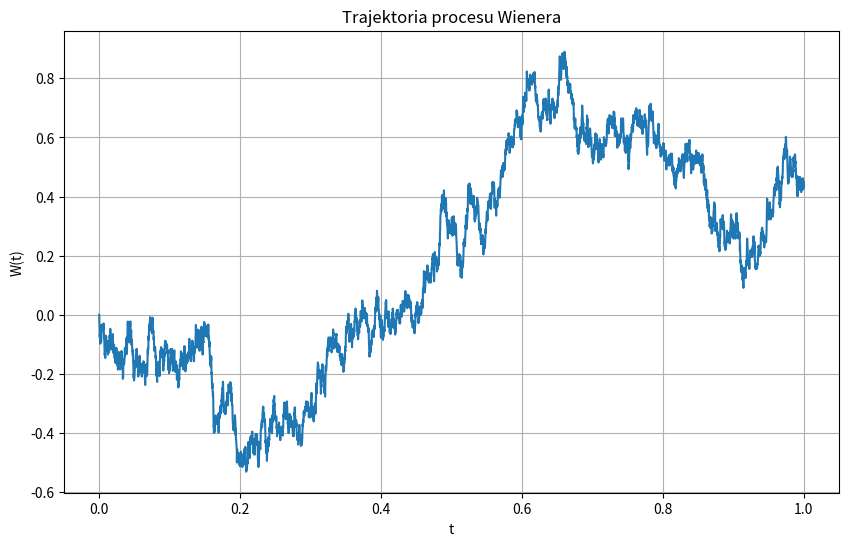
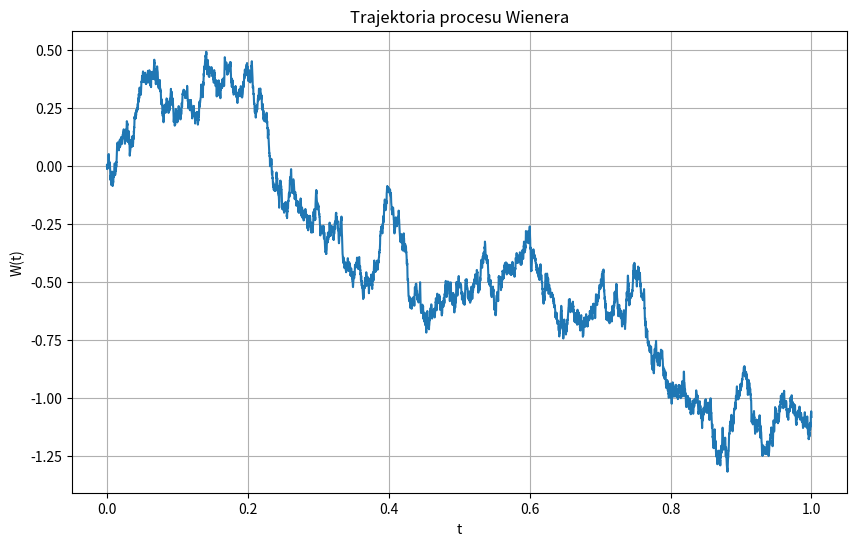
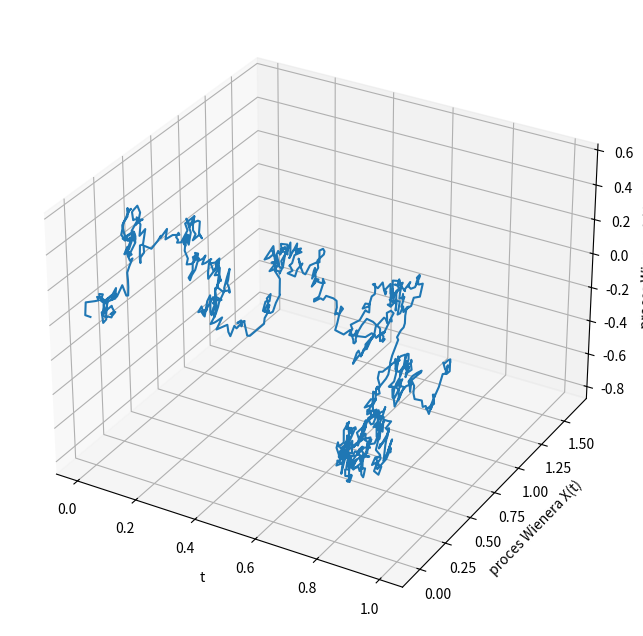
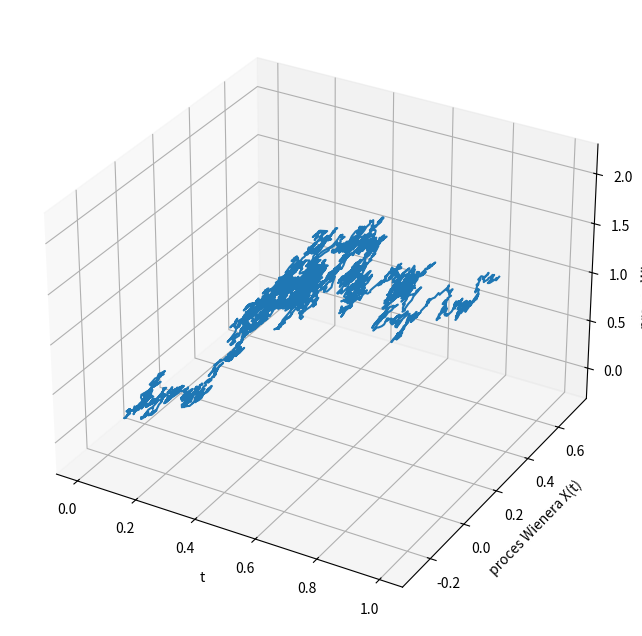
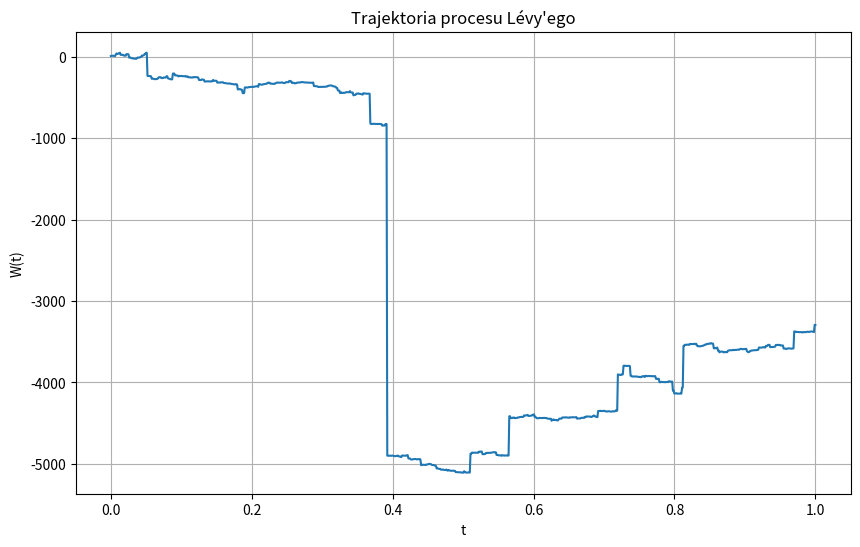
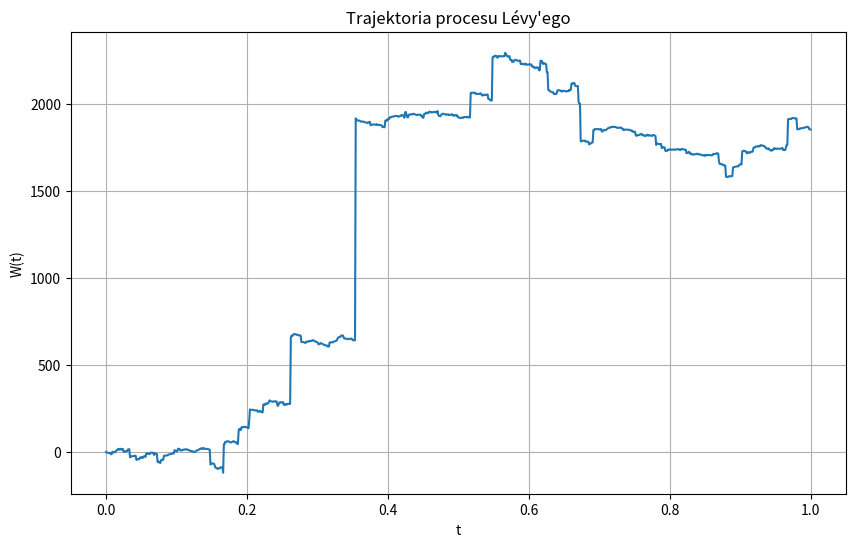
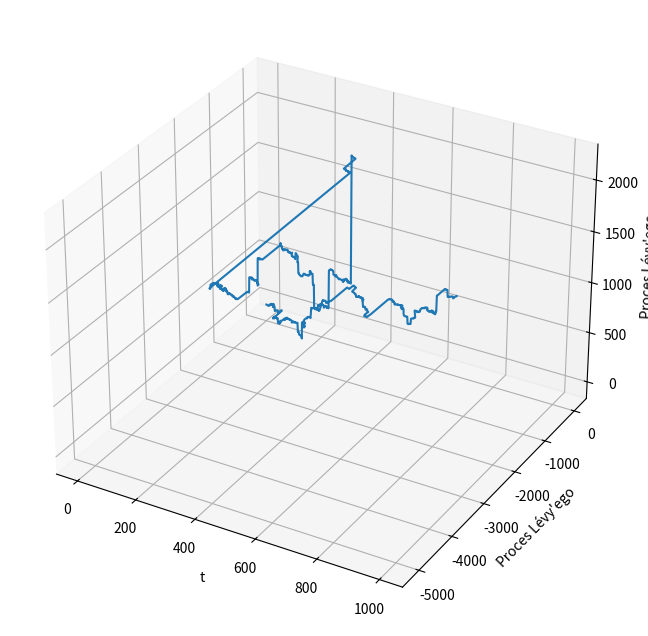

The matplotlib source for these figures, in order:
import numpy as np
import matplotlib.pyplot as plt

def wiener_process(n, delta_t=1):
    """Generuje trajektorię procesu Wienera z n punktów."""
    # Generowanie n przyrostów z rozkładu normalnego
    dw = np.sqrt(delta_t) * np.random.randn(n-1)
    # Dodawanie początkowego punktu (0) i obliczanie trajektorii
    W = np.concatenate([[0.], np.cumsum(dw)])
    return W

# Generowanie trajektorii procesu Wienera
# wiener_process = np.cumsum(np.sqrt(delta_t) * np.random.randn(n))
# T = np.linspace(0, 1, n)

def plot_2D(W, tytul):
    # Rysowanie trajektorii procesu Wienera
    n = len(W)
    plt.figure(figsize=(10, 6))
    plt.plot(np.linspace(0, 1, n), W)
    plt.title(tytul)
    plt.xlabel("t")
    plt.ylabel("W(t)")
    plt.grid(True)
    plt.show()

n = 5000
delta_t = 1/n
W_1 = wiener_process(n, delta_t)
W_2 = wiener_process(n, delta_t)

plot_2D(W_1, "Trajektoria procesu Wienera")
plot_2D(W_2, "Trajektoria procesu Wienera")

import matplotlib.pyplot as plt
from mpl_toolkits.mplot3d import Axes3D
import numpy as np

def plot_3D(t, X_t, Y_t, tytul_x, tytul_y):

    # Tworzenie wykresu 3D
    fig = plt.figure(figsize=(14, 8))
    
    ax = fig.add_subplot(111, projection='3d')
    
    # Rysowanie wykresu
    ax.plot(t, X_t, Y_t)

    # Etykiety osi
    ax.set_xlabel('t')
    ax.set_ylabel(tytul_x)
    ax.set_zlabel(tytul_y)

    # Wyświetlenie wykresu
    plt.show()
    
    return

n = 1000
delta_t = 1/n
W_1 = wiener_process(n, delta_t)
W_2 = wiener_process(n, delta_t)

t = np.linspace(0, 1, n)
plot_3D(t, W_1, W_2, tytul_x='proces Wienera X(t)', tytul_y='proces Wienera Y(t)')

n = 5000
delta_t = 1/n
W_1 = wiener_process(n, delta_t)
W_2 = wiener_process(n, delta_t)

t = np.linspace(0, 1, n)
plot_3D(t, W_1, W_2, tytul_x='proces Wienera X(t)', tytul_y='proces Wienera Y(t)')

import numpy as np

def generate_levy_trajectory(n, alpha, beta):
    """
    Generuje trajektorię procesu Lévy'ego.
    
    :param n: Liczba kroków.
    :param alpha: Parametr skali (stabilności), 0 < alpha <= 2.
    :param beta: Parametr asymetrii, -1 <= beta <= 1.
    :return: Trajektoria procesu Lévy'ego.
    """
    if not (0 < alpha <= 2):
        raise ValueError("Parametr alpha musi być w zakresie (0, 2].")

    if not (-1 <= beta <= 1):
        raise ValueError("Parametr beta musi być w zakresie [-1, 1].")

    # Generowanie skoków z rozkładu Lévy'ego
    sigma = (1 - beta ** 2) ** (1 / (2 * alpha))
    uniform_randoms = np.random.uniform(-np.pi / 2, np.pi / 2, n)
    exponential_randoms = np.random.exponential(scale=(1 / alpha), size=n)
    jumps = sigma * np.tan(alpha * uniform_randoms) + beta * sigma * \
            (np.cos(alpha * uniform_randoms) - 1) / np.cos(uniform_randoms) / exponential_randoms

    # Sumowanie skoków do utworzenia trajektorii
    trajectory = np.cumsum(jumps)

    return trajectory


# wybór parametrów

n = 1000
alpha = 1.5
beta = 0
t = np.linspace(0, n, n)

levy_trajectory_1 = generate_levy_trajectory(n, alpha, beta)
plot_2D(levy_trajectory_1, 'Trajektoria procesu Lévy\'ego')

levy_trajectory_2 = generate_levy_trajectory(n, alpha, beta)
plot_2D(levy_trajectory_2, 'Trajektoria procesu Lévy\'ego')

plot_3D(t, levy_trajectory_1, levy_trajectory_2, 'Proces Lévy\'ego', 'Proces Lévy\'ego')